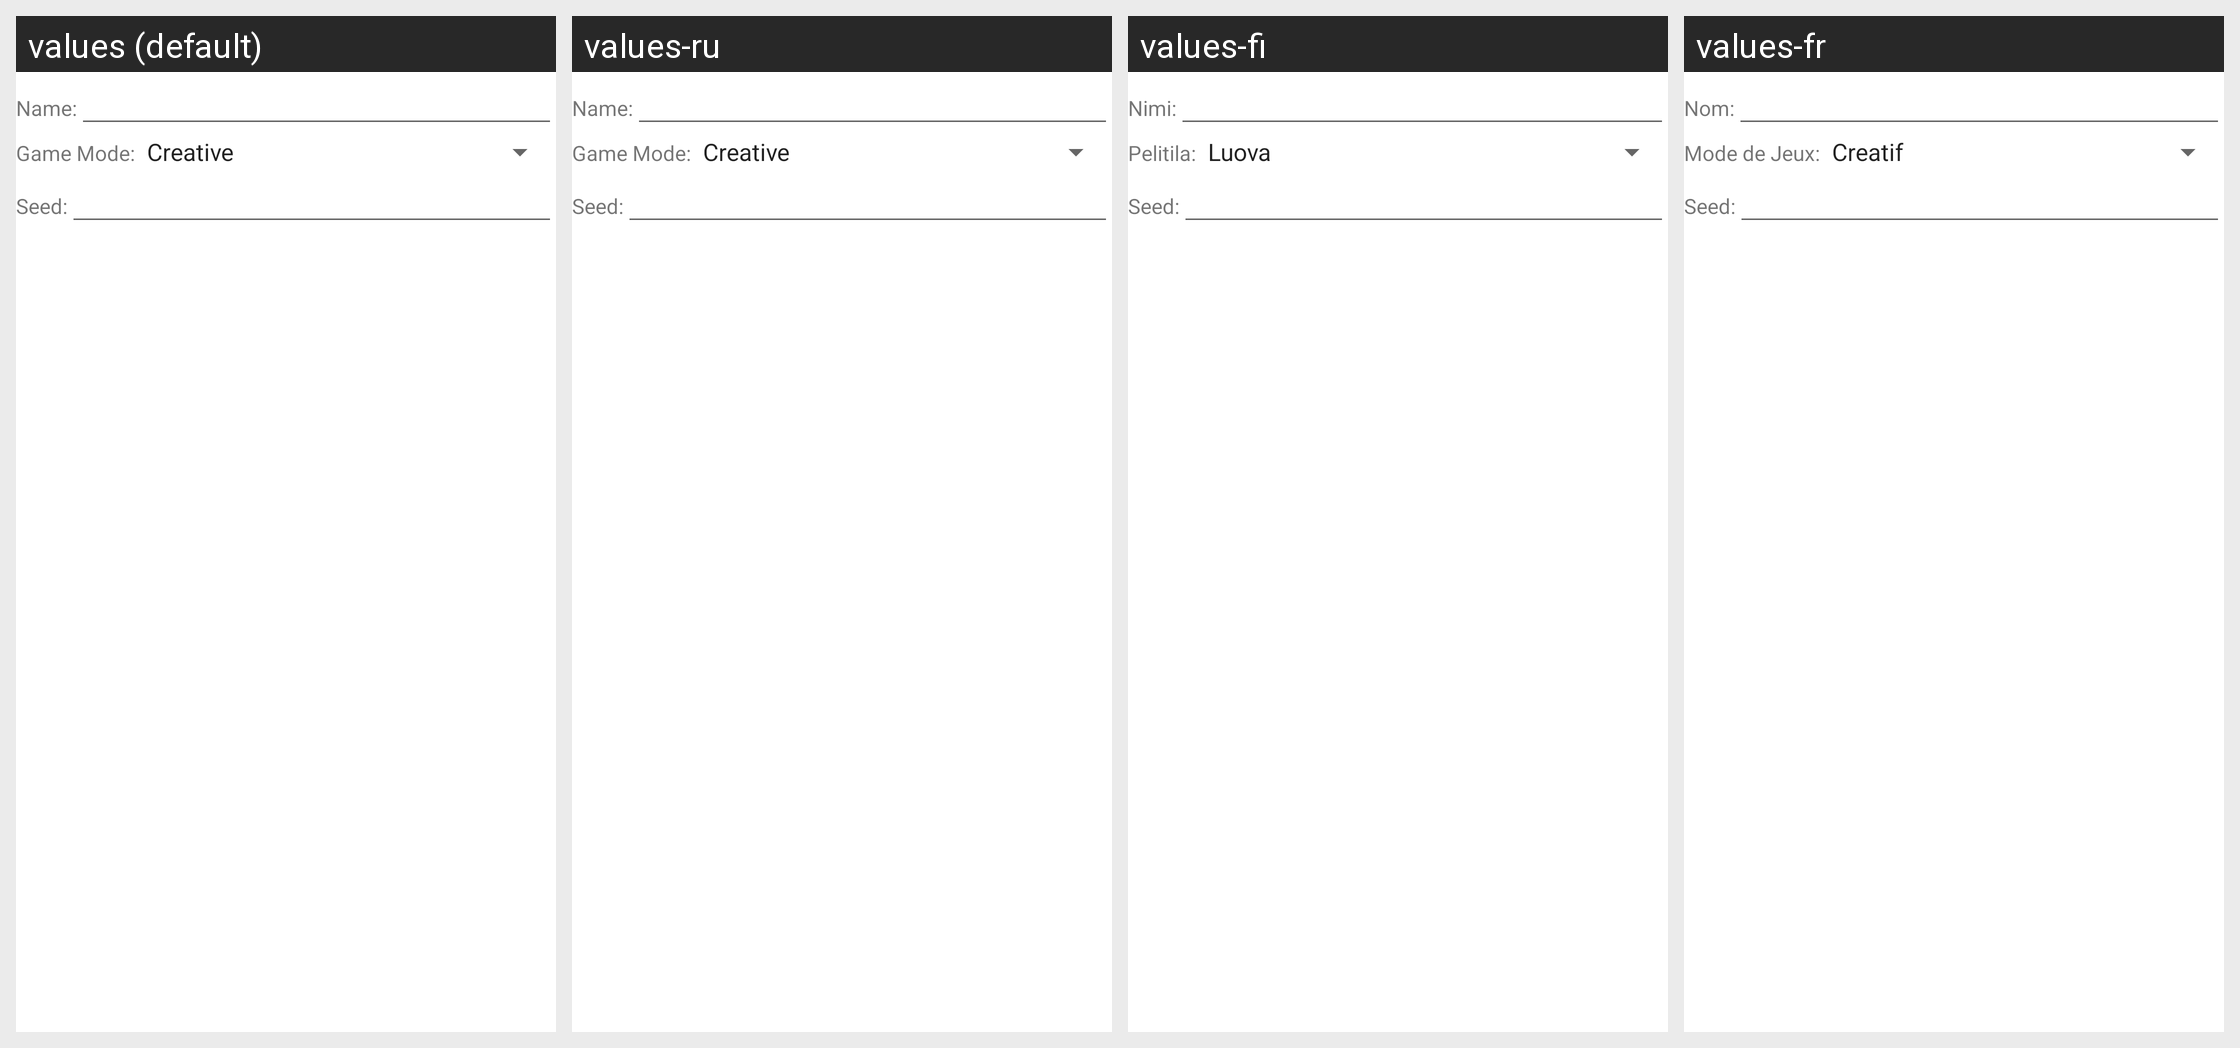

The same Android screen rendered under several of its app's locales, left to right. List the strings drawn on it with the default value and each locale's translation.
Android screen res/layout/create_world_dialog.xml rendered under 4 locales, left to right: values (default), values-ru, values-fi, values-fr. Device: Nexus 5 (rendered at 1080×1920; each locale shown at half size, 540×960, under a caption strip naming it); theme Theme.MaterialComponents.DayNight.NoActionBar.
Other locales in the repository, not shown: values-de, values-es, values-hr, values-in, values-it, values-ko, values-pl, values-pt, values-zh-rCN, values-zh-rTW.
Strings drawn on this screen, with the default value and each locale's value (text and hints the layout hard-codes, and strings that could not be matched under every locale, appear in the picture but are not listed):

world_name_prompt
  values: Name:
  values-ru: Name:  [not translated; the default value is used]
  values-fi: Nimi:
  values-fr: Nom:

world_gamemode_prompt
  values: Game Mode:
  values-ru: Game Mode:  [not translated; the default value is used]
  values-fi: Pelitila:
  values-fr: Mode de Jeux:

world_seed_prompt
  values: Seed:
  values-ru: Seed:  [not translated; the default value is used]
  values-fi: Seed:
  values-fr: Seed:
